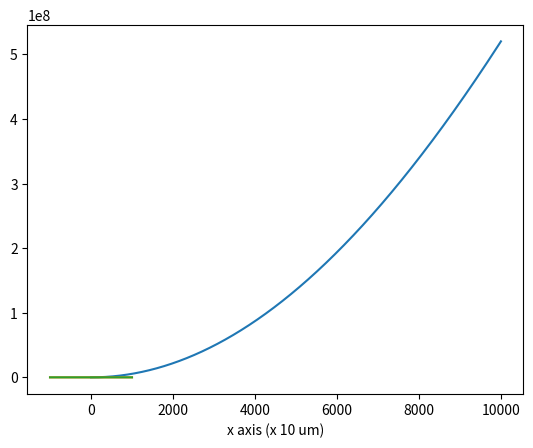
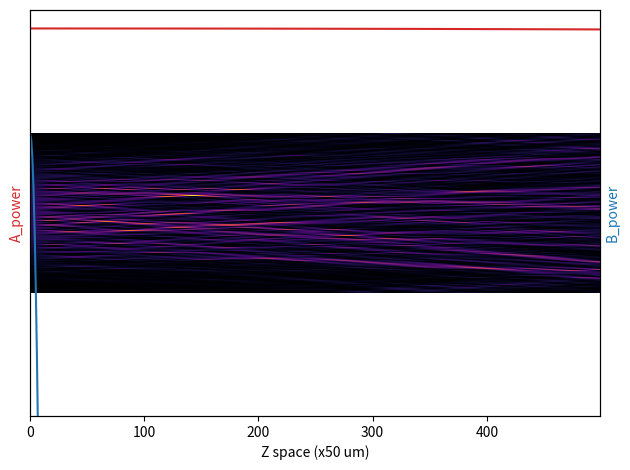
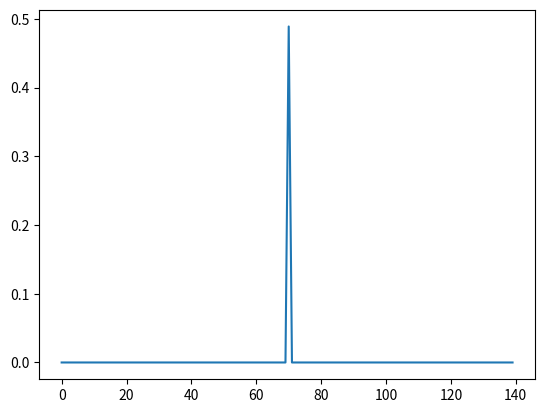

Reproduce these figures in Python, in order.
import numpy as np
import matplotlib.pyplot as plt
import cmath
import scipy.linalg


# Physical Parameters
#w0=129e-6            #Beam waist
w0=12e-6            #Beam waist
lam=633e-9          #Wavelength

# Numerical Parameters
dx=0.5e-5             #Step size in X axis
dz=0.5e-5             #Step size in Z axis
L=0.7e-3            #window size in x
Z=5e-2             #distance to travel in Z axis
j=complex(0, 1)     #complex number j

# Variables
Nz=int(Z/dz)        #Number of points in Z axis
k0=2*cmath.pi/lam
n0=1.33
Nx=int(L/dx)

x_points = np.linspace(-0.5e-3, 0.5e-3, Nx)
#x_points = np.linspace(-0.5e-3, 0.5e-3, Nx)
def gaussian_function(x,w):
 gaus=np.exp(-(x*x)/(w))
 y=gaus
 return y

def solve_eigenmodes(V):
    #Preparation
    h=2*k0*n0*dx*dx
    q=-k0*n0*V
    I=np.zeros([Nx, Nx], dtype=complex)
    np.fill_diagonal(I, 1)

    W=np.zeros([Nx, Nx], dtype=complex)
    np.fill_diagonal(W, 2)
    np.fill_diagonal(W[1::], -1)    #filling down_diagonal with -1
    np.fill_diagonal(W[:,1:], -1)   #filling up_diagonal with -1
    
    q=-k0*n0*V
    Q=np.zeros([Nx, Nx], dtype=complex)
    np.fill_diagonal(Q, q)
    
    A=W/(h*h)+Q-np.matmul(W,Q)/12
    
    #Eigen solution Now
    [D, Modes]=np.linalg.eig(A)
    temp=D
    ind=np.argsort(np.real(temp))
    beta=temp[ind]
    Modes=Modes[:, ind]
    #Normalization
    Norm=np.sum(Modes[0, :]*Modes[0, :])*dx
    Modes=Modes/Norm
    return Modes, beta

def calculate_C_pq(Ep, Eq):
    C_pq=np.sum(np.conj(E1)*E2)*dx
    return C_pq


def calculate_X(Ep, n_p):
    const=k0*(n*n-n_p*n_p)/(2*n0*n0)
    Ep_conj=np.conj(Ep)
    X=np.sum(const*Ep_conj*Ep)*dx
    return X
'''
def calculate_K_pq(Ep, Eq, n_p):
    const=k0*(n*n-n_p*n_p)/(2*n0*n0)
    Ep_conj=np.conj(Ep)
    K_pq=np.sum(const*Ep_conj*Eq)*dx
    return K_pq
'''
'''
def calculate_X(Ep):
    Ep_conj=np.conj(Ep)
    lap_Ep=np.gradient(np.gradient(Ep))
    num=np.sum(Ep_conj*lap_Ep)*dx
    den=np.sum(Ep*Ep)*dx
    X=num/den
    return X
'''
def calculate_K_pq(Ep, Eq):
    Ep_conj=np.conj(Ep)
    lap_Eq=np.gradient(np.gradient(Eq))
    num=np.sum(Ep_conj*lap_Eq)*dx
    den=np.sum(Ep*Ep)*dx
    K_pq=num/den
    return K_pq

def calculate_H(C12, C21, X1, X2, K12, K21, d):
    H=np.zeros([2, 2], dtype=complex)
    H[0,0]=(K21*C21-X1)/(1-C21*C12)
    H[0,1]=(C12*X2-K12)/(1-C12*C21)*np.exp(j*d*dz)
    H[1,0]=(X1*C21-K21)/(1-C12*C21)*np.exp(-j*d*dz)
    H[1,1]=(K12*C21-X2)/(1-C12*C21)
    return H

#------------------------------Main code---------------
j=complex(0, 1)
a=cmath.pi/(1.8*1e-2)
x_points = np.linspace(-0.001, 0.001, Nx)
kx=2*n0*cmath.pi/L*np.linspace(-Nx/2, Nx/2, Nx)
init_field=gaussian_function(x_points, w0) #initial field
final_mat=np.zeros([Nx,Nz], dtype=complex) #Nx=200, Nz=1000
final_mat[:, 0]=init_field

V1=0.75*1e-3*np.exp(-((x_points)/(3e-6))**6)
V2=51/80*np.exp(-((x_points-(10e-6))/(3.5e-6))**6)

Modes1, beta1=solve_eigenmodes(V1)
Modes2, beta2=solve_eigenmodes(V2)

#--------------------------------------------Part C---------------------
n1=n0*np.sqrt(1+2*V1)
n2=n0*np.sqrt(1+2*V2)
n=n1+n2-n0

#Finding Coefficients
#delta
delta=abs(beta1[0]-beta2[0])

#C_pq's
E1=Modes1[0,:]
E2=Modes2[0,:]
C12=calculate_C_pq(E1, E2)
C21=calculate_C_pq(E2, E1)

#X's

X1=calculate_X(E1, n1)
X2=calculate_X(E2, n2)
'''
#k's
K12=calculate_K_pq(E1, E2, n1)
K21=calculate_K_pq(E2, E1, n2)
'''
#X's
'''
X1=calculate_X(E1)
X2=calculate_X(E2)
'''
#k's
K12=calculate_K_pq(E1, E2)
K21=calculate_K_pq(E2, E1)

#Wave Propagation Now
#H=np.zeros([2, 2], dtype=complex)

H=calculate_H(C12, C21, X1, X2, K12, K21, delta)

ex=scipy.linalg.expm(j*H*dz)

#Wave Propagation now
#Nz=500
A=np.zeros(Nz, dtype=complex)
B=np.zeros(Nz, dtype=complex)
A[0]=1
B[0]=0
AB=np.zeros([2, Nz], dtype=complex)
AB[0,0]=A[0]
AB[1,0]=B[0]
for i in range(1, Nz):
    AB[:, i]=np.matmul(ex, AB[:, i-1])
    A[i]=AB[0, i]
    B[i]=AB[1, i]
    


#------------------------------Part D now---------------------------------
#n=n[70]
V=(n*n-n0*n0)/(2*n0*n0)

#------------------------------Main code BPM----------
kx_points=2*np.pi/L*np.linspace(-Nx/2, Nx/2, Nx)
phase=np.exp(j*kx_points*kx_points*dz/(2*k0))
phase_term=np.fft.fftshift(phase)

'''
plt.figure(1)
plt.plot(x_points*1e6, init_field)
plt.plot(x_points*1e6, init_field2)
'''
Nz=500

final_mat=np.zeros([Nx,Nz], dtype=complex)   
final_mat[:, 0]=E1

for i in range (1,Nz):                    #Nz=1000
    d1=np.fft.ifft(phase_term*(np.fft.fft(final_mat[:, i-1])))
    v1=np.exp(-j*V*dz)*d1
    final=np.fft.ifft(phase_term*(np.fft.fft(v1)))
    final_mat[:, i]=final




#----------------------------Plotting--------------------------------


#plt.figure(1)
#plt.imshow(abs(AB), cmap = 'inferno')
plt.figure(1)
plt.plot(abs(A*A)+abs(B*B))

plt.figure(2)
intensity = abs(A*A)

fig, ax1 = plt.subplots()
ax1.plot(abs(A*A), color='tab:red')
ax1.set_xlabel('Z space (x50 um)')
ax1.set_ylabel('A_power', color='tab:red')
ax1.tick_params(axis='y', labelcolor='tab:red')
ax1.get_yaxis().set_ticks([])

ax2 = ax1.twinx()  # instantiate a second axes that shares the same x-axis
ax2.plot(abs(B*B), color='tab:blue')
ax2.set_ylabel('B_power', color='tab:blue')  # we already handled the x-label with ax1
ax2.tick_params(axis='y', labelcolor='tab:blue')
ax2.get_yaxis().set_ticks([])

fig.tight_layout()  # otherwise the right y-label is slightly clipped
plt.show()

plt.figure(1)
plt.plot(x_points*1e6, abs(final_mat[:, 0]))
plt.plot(x_points*1e6, abs(final))
plt.xlabel('x axis (x 10 um)')
#plt.plot(x_points-10e-6, init_field)

plt.figure(3)
plt.imshow(abs(final_mat[:, :]*final_mat[:, :]),cmap = 'inferno')

plt.figure(4)
plt.plot(V)